Image classification data set "data" (Kymer0615/GraffitiTagGeneration on GitHub). Class labels (2): graffiti, text.

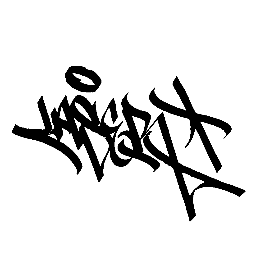
Label: graffiti

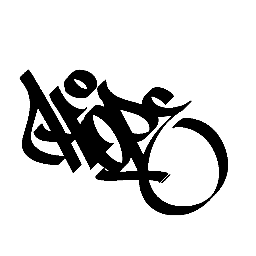
Label: graffiti

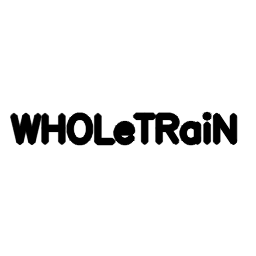
Label: text

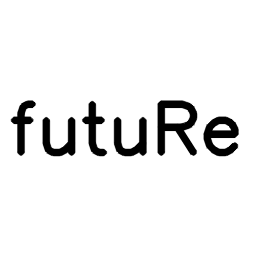
Label: text

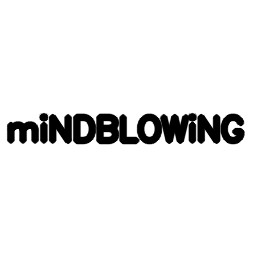
Label: text

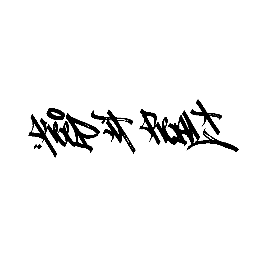
Label: graffiti
